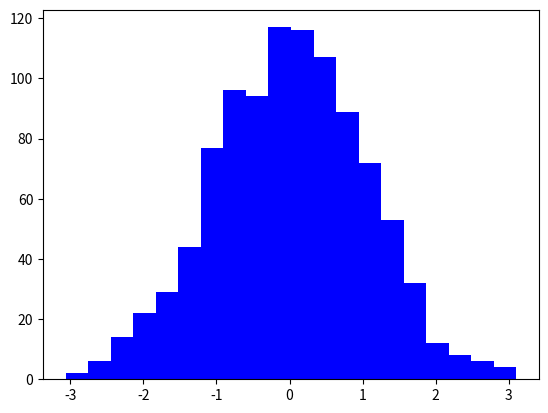

Here is the Python script that generated this plot: (Note: this script raises an exception after producing the figure.)
import matplotlib.pyplot as plt
from numpy.random import normal, uniform
gaussian_numbers = normal(size=1000)
uniform_numbers = uniform(low=-3, high=3, size=1000)
fig = plt.figure(1)
plt.hist(gaussian_numbers, bins=20, histtype='stepfilled', normed=True, color='b', label='Gaussian')
plt.hist(uniform_numbers, bins=20, histtype='stepfilled', normed=True, color='r', alpha=0.5, label='Uniform')
plt.title("Gaussian/Uniform Histogram")
plt.xlabel("Value")
plt.ylabel("Probability")
plt.legend()
plt.show()
# Save the figure to the current path
fig.savefig('test_image.png')